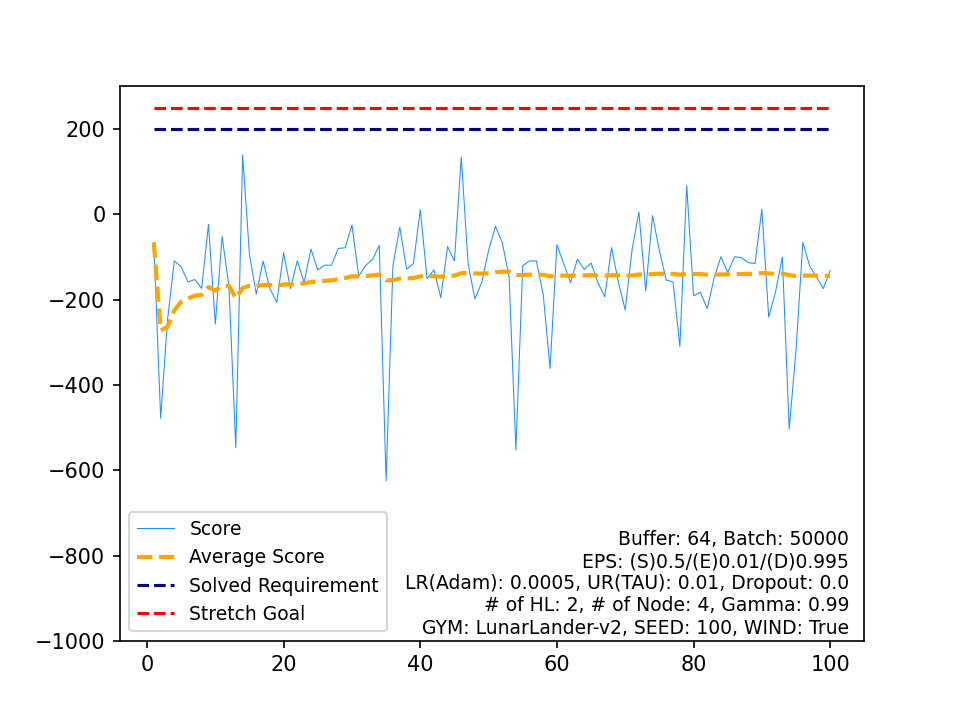

Source data for this figure (header and first rows):
, Score, Average Score, Timestamp, Solved Requirement, Stretch Goal
0, -65.98, -65.98, 263, 200, 250
1, -478, -272, 551, 200, 250
2, -248.3, -264.1, 456, 200, 250
3, -109.2, -225.4, 324, 200, 250
4, -122.8, -204.9, 279, 200, 250
5, -158.7, -197.2, 258, 200, 250
6, -152.9, -190.8, 449, 200, 250
7, -173.7, -188.7, 811, 200, 250
8, -23.63, -170.4, 453, 200, 250
9, -257.4, -179.1, 477, 200, 250
10, -51.8, -167.5, 169, 200, 250
11, -169.8, -167.7, 294, 200, 250
12, -547.2, -196.9, 652, 200, 250
13, 139, -172.9, 727, 200, 250
14, -94.31, -167.6, 207, 200, 250
15, -187.1, -168.9, 560, 200, 250
16, -109.7, -165.4, 226, 200, 250
17, -174.4, -165.9, 580, 200, 250
18, -206.4, -168, 328, 200, 250
19, -89.96, -164.1, 385, 200, 250
20, -174.3, -164.6, 222, 200, 250
21, -108.7, -162.1, 356, 200, 250
22, -159.8, -162, 310, 200, 250
23, -81.37, -158.6, 306, 200, 250
24, -130.4, -157.5, 305, 200, 250
25, -119.2, -156, 335, 200, 250
26, -119.4, -154.6, 307, 200, 250
27, -80.01, -152, 244, 200, 250
28, -78.39, -149.4, 252, 200, 250
29, -25.42, -145.3, 142, 200, 250
30, -145.1, -145.3, 360, 200, 250
31, -119.8, -144.5, 497, 200, 250
32, -106, -143.3, 193, 200, 250
33, -72.79, -141.3, 180, 200, 250
34, -625.1, -155.1, 441, 200, 250
35, -120.6, -154.1, 305, 200, 250
36, -30.1, -150.8, 148, 200, 250
37, -128.7, -150.2, 156, 200, 250
38, -115.3, -149.3, 717, 200, 250
39, 10.83, -145.3, 104, 200, 250
40, -151.2, -145.4, 919, 200, 250
41, -130, -145.1, 199, 200, 250
42, -195.2, -146.2, 274, 200, 250
43, -75.35, -144.6, 462, 200, 250
44, -109.3, -143.8, 179, 200, 250
45, 134.4, -137.8, 505, 200, 250
46, -115.9, -137.3, 211, 200, 250
47, -198.4, -138.6, 486, 200, 250
48, -159.6, -139, 207, 200, 250
49, -84.42, -137.9, 357, 200, 250
50, -28.44, -135.8, 377, 200, 250
51, -65.84, -134.4, 208, 200, 250
52, -146.4, -134.7, 298, 200, 250
53, -552.6, -142.4, 639, 200, 250
54, -120.5, -142, 725, 200, 250
55, -109.1, -141.4, 375, 200, 250
56, -109.3, -140.9, 158, 200, 250
57, -188.3, -141.7, 352, 200, 250
58, -361.6, -145.4, 583, 200, 250
59, -71.06, -144.2, 362, 200, 250
... 40 more rows
